Labelled photos from "Fold0", an image-classification folder in NahumFGz/split-images-dataset. The possible labels are: glaucoma, normal.

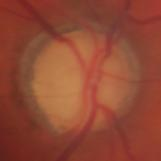
Label: glaucoma

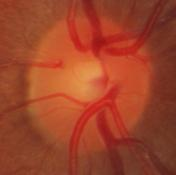
Label: normal

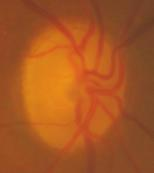
Label: glaucoma

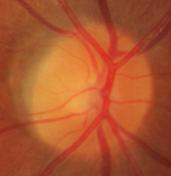
Label: normal

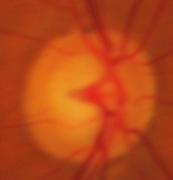
Label: glaucoma

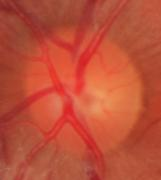
Label: normal
